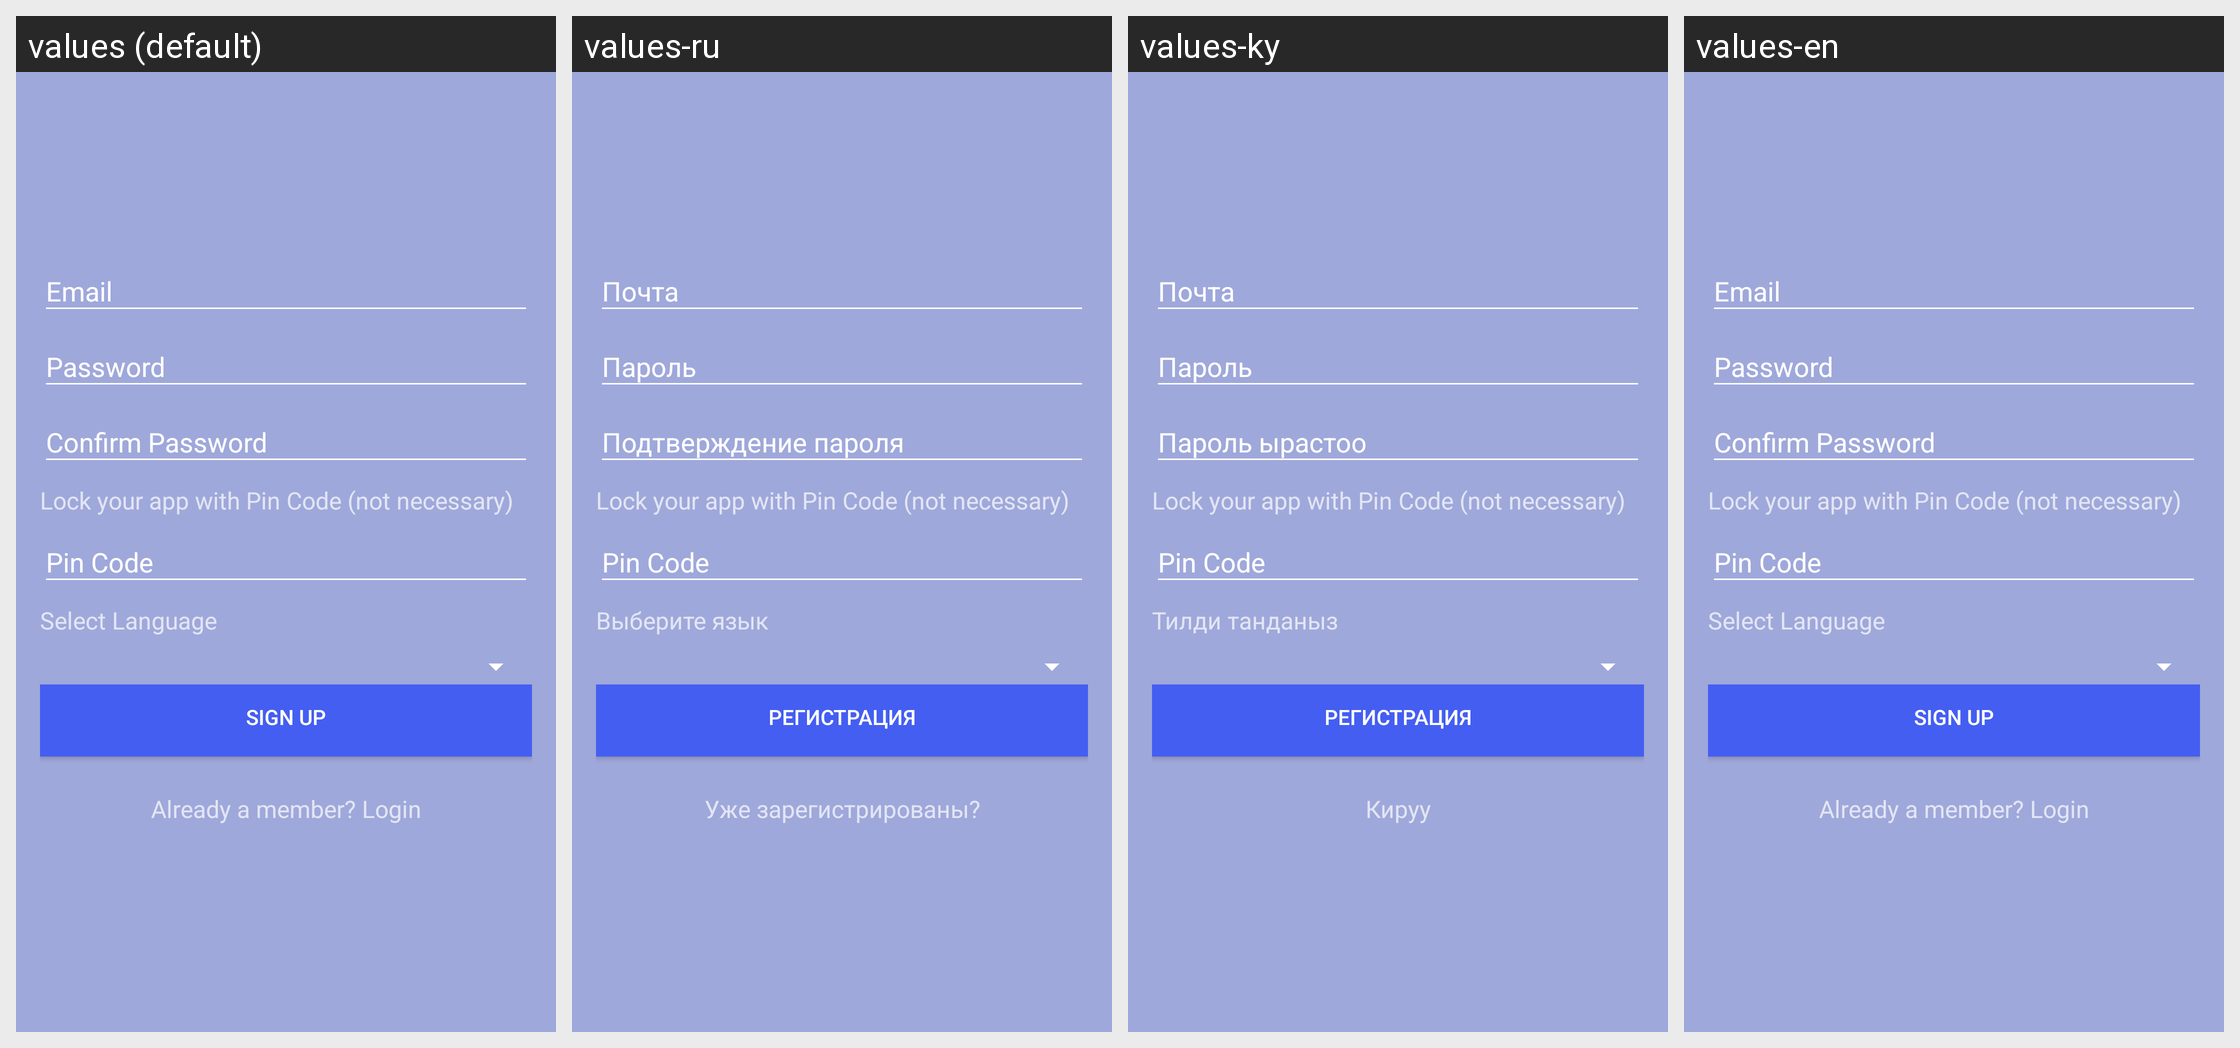

For this localized Android screen grid, give each drawn string resource with its value in every locale shown.
Android screen res/layout/activity_register.xml rendered under 4 locales, left to right: values (default), values-ru, values-ky, values-en. Device: Nexus 5 (rendered at 1080×1920; each locale shown at half size, 540×960, under a caption strip naming it); theme AppTheme.
Strings drawn on this screen, with the default value and each locale's value (text and hints the layout hard-codes, and strings that could not be matched under every locale, appear in the picture but are not listed):

selectLanguage
  values: Select Language
  values-ru: Выберите язык
  values-ky: Тилди танданыз
  values-en: Select Language  [not translated; the default value is used]

signUp_edittext
  values: Sign Up
  values-ru: Регистрация
  values-ky: Регистрация
  values-en: Sign Up  [not translated; the default value is used]

loginLink_textview
  values: Already a member? Login
  values-ru: Уже зарегистрированы?
  values-ky: Кируу
  values-en: Already a member? Login  [not translated; the default value is used]
